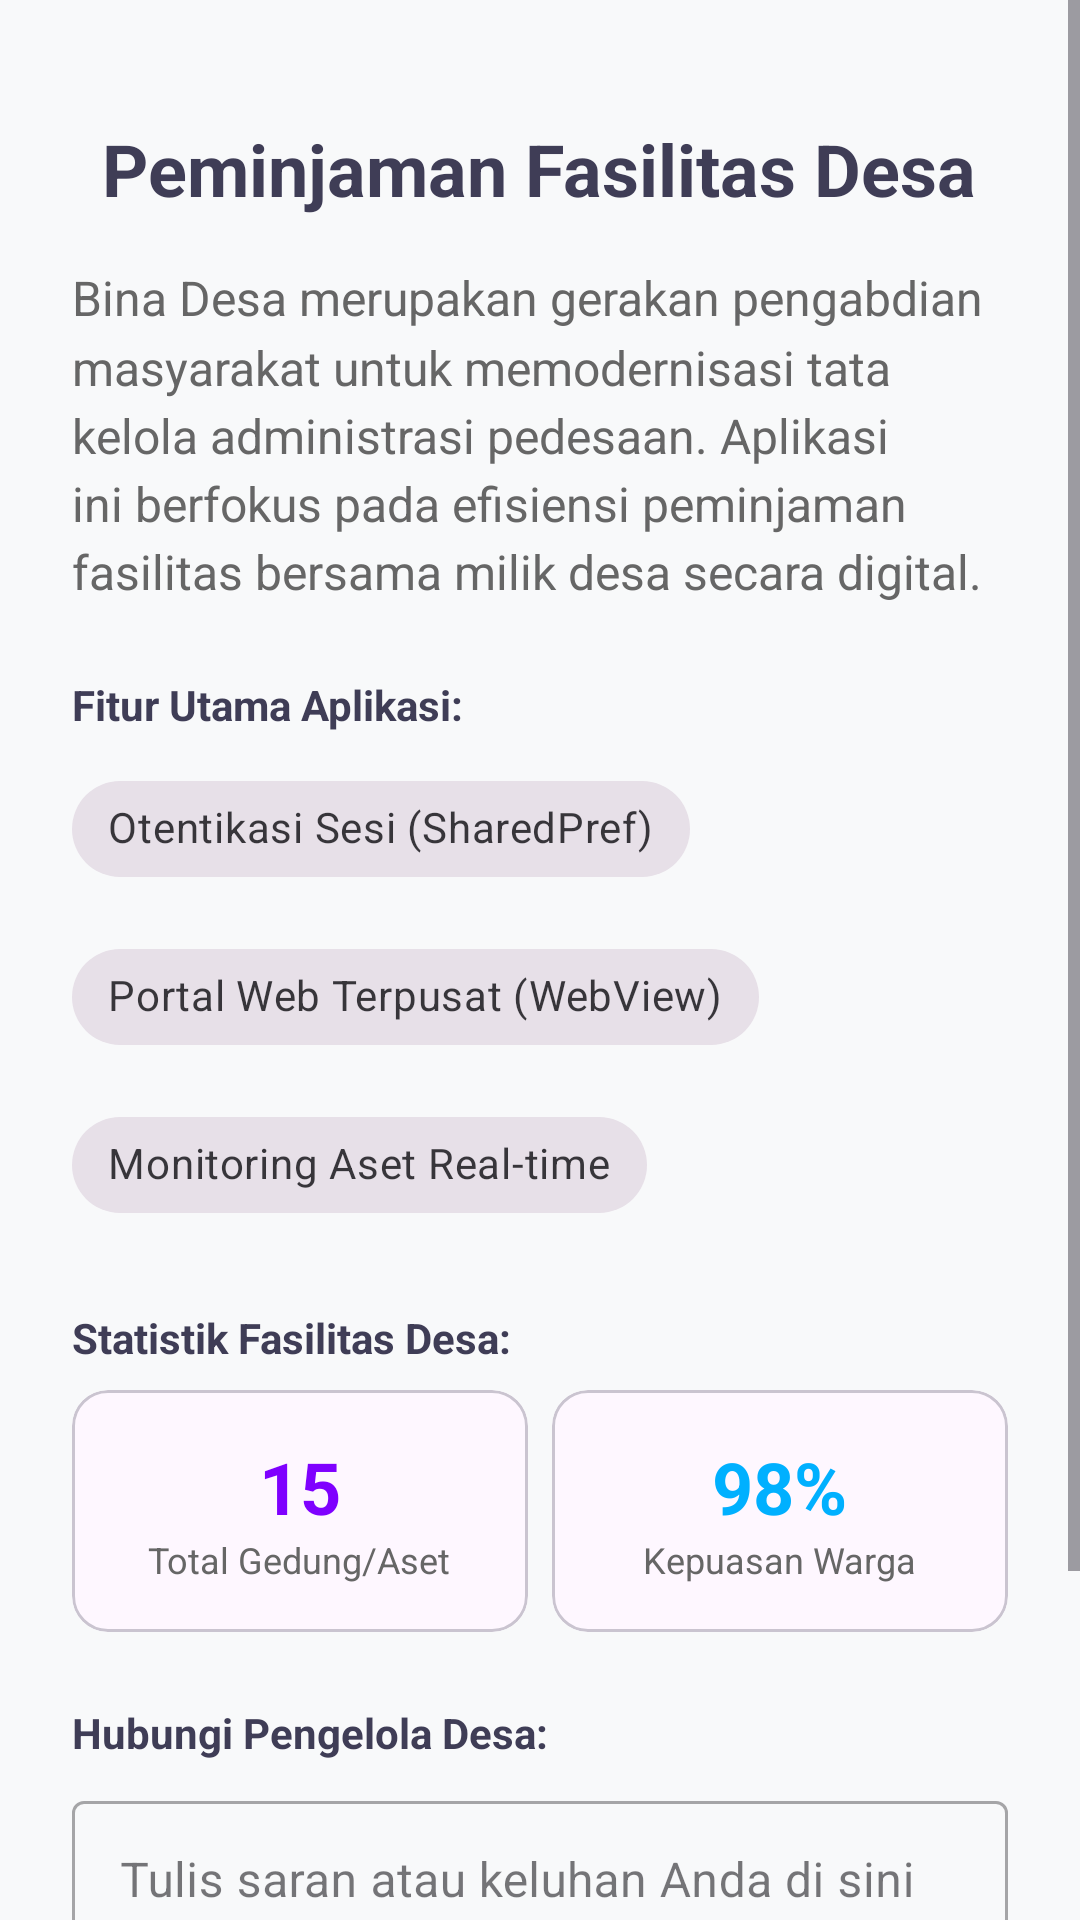

Android layout source for this screen:
<!-- AndroidManifest.xml: application theme Theme.Faridabstract -->
<!-- res/layout/fragment_about.xml -->
<?xml version="1.0" encoding="utf-8"?>
<ScrollView
    xmlns:android="http://schemas.android.com/apk/res/android"
    xmlns:app="http://android.com"
    xmlns:tools="http://schemas.android.com/tools"
    android:layout_width="match_parent"
    android:layout_height="match_parent"
    android:background="#F8F9FA"
    tools:context=".BinaDesa.AboutFragment">

    <LinearLayout
        android:layout_width="match_parent"
        android:layout_height="wrap_content"
        android:orientation="vertical"
        android:padding="24dp"
        android:gravity="center_horizontal">

        
        <TextView
            android:layout_width="wrap_content"
            android:layout_height="wrap_content"
            android:layout_marginTop="16dp"
            android:layout_marginBottom="16dp"
            android:text="Peminjaman Fasilitas Desa"
            android:textColor="#3F3D56"
            android:textSize="24sp"
            android:textStyle="bold" />

        
        <TextView
            android:layout_width="match_parent"
            android:layout_height="wrap_content"
            android:layout_marginBottom="24dp"
            android:text="Bina Desa merupakan gerakan pengabdian masyarakat untuk memodernisasi tata kelola administrasi pedesaan. Aplikasi ini berfokus pada efisiensi peminjaman fasilitas bersama milik desa secara digital."
            android:textColor="#666666"
            android:textSize="16sp"
            android:lineSpacingMultiplier="1.2" />

        
        <TextView
            android:layout_width="match_parent"
            android:layout_height="wrap_content"
            android:text="Fitur Utama Aplikasi:"
            android:textColor="#3F3D56"
            android:textSize="14sp"
            android:textStyle="bold"
            android:layout_marginBottom="8dp"/>

        
        <com.google.android.material.chip.ChipGroup
            android:id="@+id/chipGroupFilter"
            android:layout_width="match_parent"
            android:layout_height="wrap_content"
            android:layout_marginBottom="24dp"
            app:chipSpacingHorizontal="8dp"
            app:singleSelection="true"> 

            <com.google.android.material.chip.Chip
                android:id="@+id/chipAuth"
                android:layout_width="wrap_content"
                android:layout_height="wrap_content"
                android:text="Otentikasi Sesi (SharedPref)"
                style="@style/Widget.MaterialComponents.Chip.Filter"/> 

            <com.google.android.material.chip.Chip
                android:id="@+id/chipWebView"
                android:layout_width="wrap_content"
                android:layout_height="wrap_content"
                android:text="Portal Web Terpusat (WebView)"
                style="@style/Widget.MaterialComponents.Chip.Filter"/> 

            <com.google.android.material.chip.Chip
                android:id="@+id/chipMonitoring"
                android:layout_width="wrap_content"
                android:layout_height="wrap_content"
                android:text="Monitoring Aset Real-time"
                style="@style/Widget.MaterialComponents.Chip.Filter"/> 
        </com.google.android.material.chip.ChipGroup>

        
        <TextView
            android:layout_width="match_parent"
            android:layout_height="wrap_content"
            android:text="Statistik Fasilitas Desa:"
            android:textColor="#3F3D56"
            android:textSize="14sp"
            android:textStyle="bold"
            android:layout_marginBottom="8dp"/>

        <GridLayout
            android:layout_width="match_parent"
            android:layout_height="wrap_content"
            android:columnCount="2"
            android:rowCount="1"
            android:layout_marginBottom="24dp">

            
            <com.google.android.material.card.MaterialCardView
                android:layout_width="0dp"
                android:layout_height="wrap_content"
                android:layout_columnWeight="1"
                android:layout_marginEnd="4dp"
                app:cardBackgroundColor="#FFFFFF"
                app:cardCornerRadius="8dp"
                app:cardElevation="2dp">
                <LinearLayout
                    android:layout_width="match_parent"
                    android:layout_height="wrap_content"
                    android:orientation="vertical"
                    android:padding="16dp"
                    android:gravity="center">
                    <TextView
                        android:layout_width="wrap_content"
                        android:layout_height="wrap_content"
                        android:text="15"
                        android:textSize="24sp"
                        android:textStyle="bold"
                        android:textColor="#7F00FF"/>
                    <TextView
                        android:layout_width="wrap_content"
                        android:layout_height="wrap_content"
                        android:text="Total Gedung/Aset"
                        android:textSize="12sp"
                        android:textColor="#666666"/>
                </LinearLayout>
            </com.google.android.material.card.MaterialCardView>

            
            <com.google.android.material.card.MaterialCardView
                android:layout_width="0dp"
                android:layout_height="wrap_content"
                android:layout_columnWeight="1"
                android:layout_marginStart="4dp"
                app:cardBackgroundColor="#FFFFFF"
                app:cardCornerRadius="8dp"
                app:cardElevation="2dp">
                <LinearLayout
                    android:layout_width="match_parent"
                    android:layout_height="wrap_content"
                    android:orientation="vertical"
                    android:padding="16dp"
                    android:gravity="center">
                    <TextView
                        android:layout_width="wrap_content"
                        android:layout_height="wrap_content"
                        android:text="98%"
                        android:textSize="24sp"
                        android:textStyle="bold"
                        android:textColor="#00B0FF"/>
                    <TextView
                        android:layout_width="wrap_content"
                        android:layout_height="wrap_content"
                        android:text="Kepuasan Warga"
                        android:textSize="12sp"
                        android:textColor="#666666"/>
                </LinearLayout>
            </com.google.android.material.card.MaterialCardView>
        </GridLayout>

        
        <TextView
            android:layout_width="match_parent"
            android:layout_height="wrap_content"
            android:text="Hubungi Pengelola Desa:"
            android:textColor="#3F3D56"
            android:textSize="14sp"
            android:textStyle="bold"
            android:layout_marginBottom="8dp"/>

        <com.google.android.material.textfield.TextInputLayout
            android:layout_width="match_parent"
            android:layout_height="wrap_content"
            android:hint="Tulis saran atau keluhan Anda di sini"
            style="@style/Widget.MaterialComponents.TextInputLayout.OutlinedBox"
            android:layout_marginBottom="16dp">

            <com.google.android.material.textfield.TextInputEditText
                android:layout_width="match_parent"
                android:layout_height="wrap_content"
                android:gravity="top"
                android:inputType="textMultiLine"
                android:lines="3" />
        </com.google.android.material.textfield.TextInputLayout>

        <com.google.android.material.button.MaterialButton
            android:id="@+id/btnKirimSaran"
            android:layout_width="match_parent"
            android:layout_height="wrap_content"
            android:text="Kirim Masukan"
            android:textColor="#FFFFFF"
            app:backgroundTint="#7F00FF"
            app:cornerRadius="8dp" />

    </LinearLayout>
</ScrollView>
<!-- resources referenced by this layout -->
<resources>
  <style name="Theme.Faridabstract" parent="Base.Theme.Faridabstract" />
  <style name="Base.Theme.Faridabstract" parent="Theme.Material3.DayNight.NoActionBar">
          
          
      </style>
</resources>
